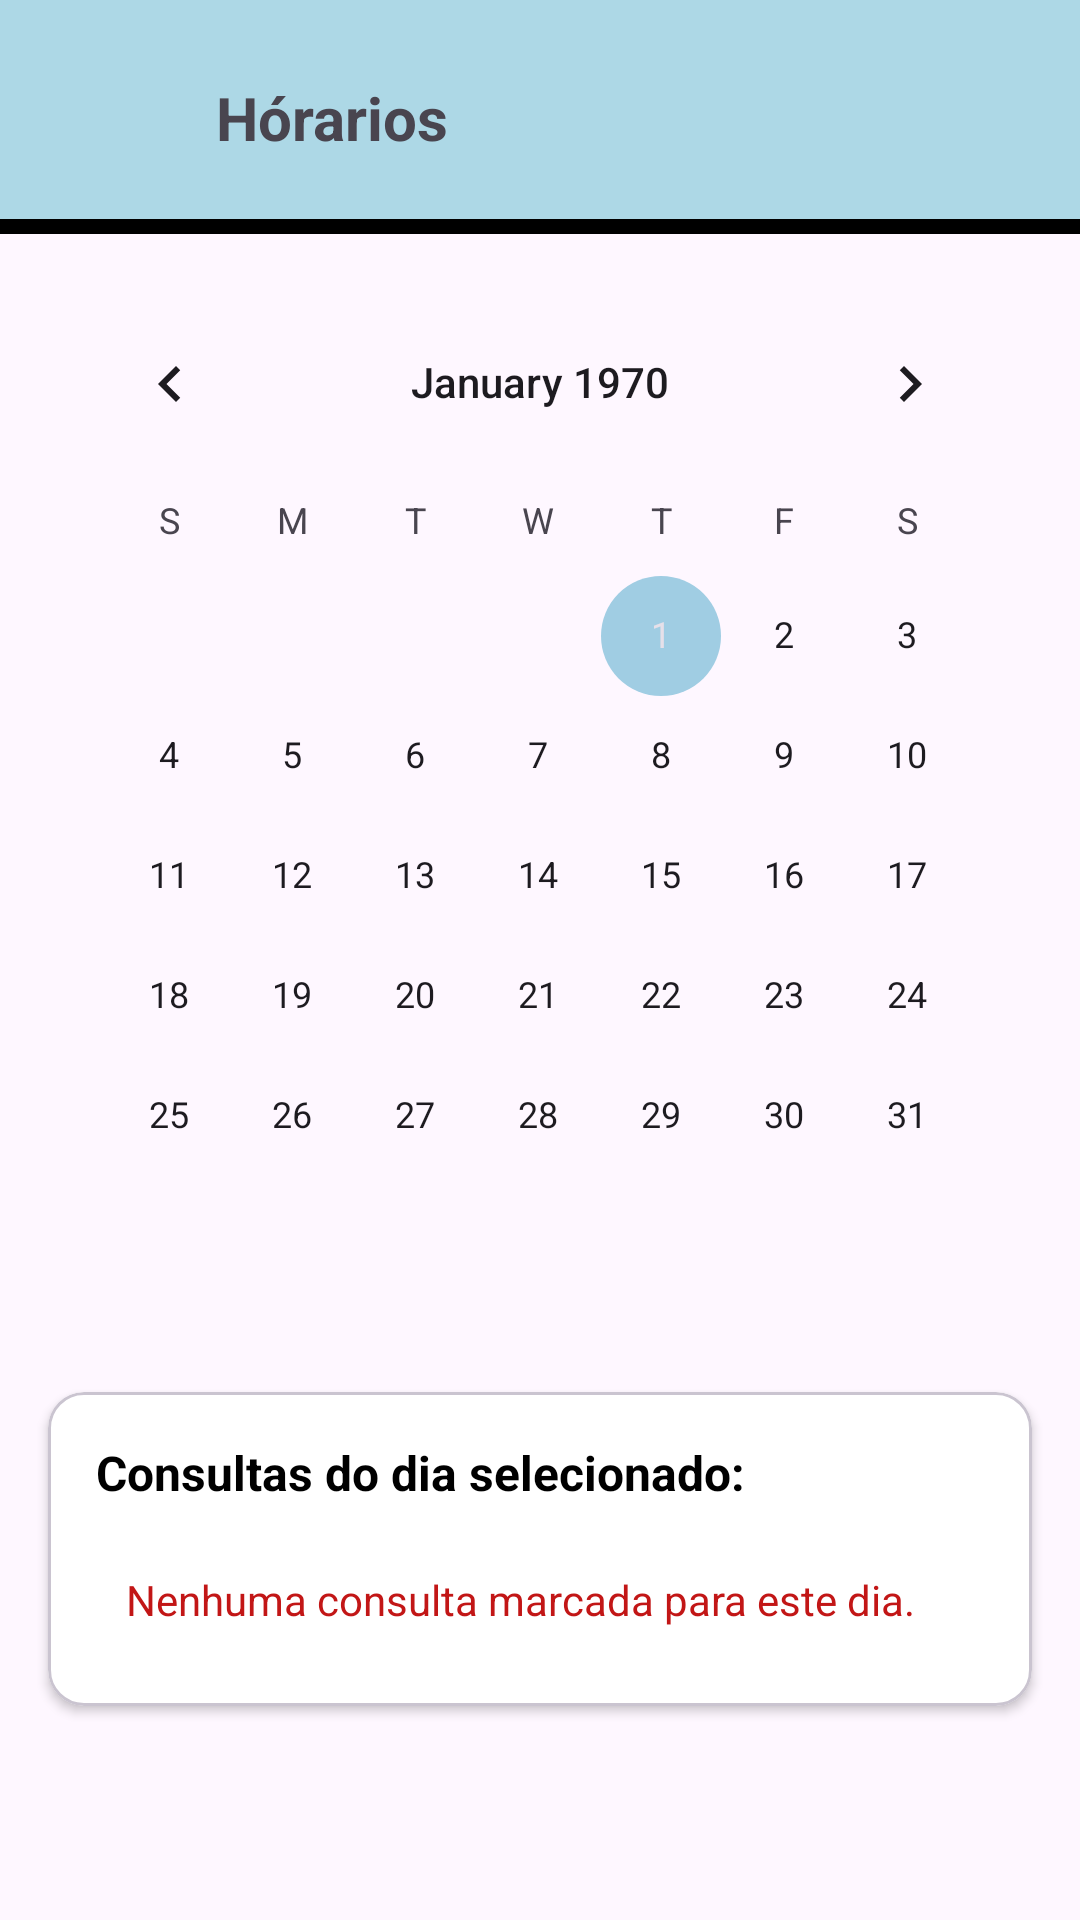

Produce the Android XML layout that renders to this screen, including the resource entries it uses.
<!-- AndroidManifest.xml: application theme Theme.Atividade4 -->
<!-- res/layout/fragment_agendamento_profissional.xml -->
<?xml version="1.0" encoding="utf-8"?>
<ScrollView
    android:id="@+id/scrollViewAgendamento"
    xmlns:android="http://schemas.android.com/apk/res/android"
    xmlns:app="http://schemas.android.com/apk/res-auto"
    xmlns:tools="http://schemas.android.com/tools"
    android:layout_width="match_parent"
    android:layout_height="match_parent"
    tools:context=".AgendamentoFragment">

    <LinearLayout
        android:layout_width="match_parent"
        android:layout_height="wrap_content"
        android:orientation="vertical">

        <androidx.constraintlayout.widget.ConstraintLayout
            android:layout_width="match_parent"
            android:layout_height="78dp"
            android:background="#ADD8E6">

            <ImageView
                android:id="@+id/imageSetavoltar"
                android:layout_width="40dp"
                android:layout_height="40dp"
                android:layout_marginStart="4dp"
                android:scaleType="centerCrop"
                android:src="@drawable/img_voltar"
                app:layout_constraintBottom_toBottomOf="parent"
                app:layout_constraintStart_toStartOf="parent"
                app:layout_constraintTop_toTopOf="parent"
                app:layout_constraintVertical_bias="0.631" />

            <TextView
                android:id="@+id/textViewHorarios"
                android:layout_width="wrap_content"
                android:layout_height="wrap_content"
                android:layout_marginStart="28dp"
                android:text="Hórarios"
                android:textSize="20dp"
                android:textStyle="bold"
                app:layout_constraintBottom_toBottomOf="parent"
                app:layout_constraintStart_toEndOf="@+id/imageSetavoltar"
                app:layout_constraintTop_toTopOf="parent" />

            <View
                android:id="@+id/viewlinha"
                android:layout_width="match_parent"
                android:layout_height="10dp"
                android:background="@color/black"
                app:layout_constraintBottom_toBottomOf="parent"
                app:layout_constraintStart_toStartOf="parent"
                app:layout_constraintTop_toBottomOf="parent" />

        </androidx.constraintlayout.widget.ConstraintLayout>


        <CalendarView
            android:id="@+id/Calendar"
            android:layout_width="match_parent"
            android:layout_height="wrap_content"
            android:layout_margin="16dp"
            android:elevation="20dp" />

        <com.google.android.material.card.MaterialCardView
            xmlns:android="http://schemas.android.com/apk/res/android"
            xmlns:app="http://schemas.android.com/apk/res-auto"
            android:id="@+id/cardConsultasDia"
            android:layout_width="match_parent"
            android:layout_height="wrap_content"
            android:layout_margin="16dp"
            app:cardCornerRadius="12dp"
            app:cardElevation="2dp"
            android:backgroundTint="@color/white">

            <LinearLayout
                android:orientation="vertical"
                android:padding="16dp"
                android:layout_width="match_parent"
                android:layout_height="wrap_content">

                <TextView
                    android:id="@+id/txtTitulo"
                    android:text="Consultas do dia selecionado:"
                    android:textStyle="bold"
                    android:textColor="@color/black"
                    android:textSize="16sp"
                    android:layout_marginBottom="12dp"
                    android:layout_width="wrap_content"
                    android:layout_height="wrap_content" />

                <TextView
                    android:id="@+id/txtMensagem"
                    android:text="Nenhuma consulta marcada para este dia."
                    android:textSize="14sp"
                    android:textColor="#C21616"
                    android:padding="10dp"
                    android:layout_width="match_parent"
                    android:layout_height="wrap_content" />

                <androidx.recyclerview.widget.RecyclerView
                    android:id="@+id/recyclerConsultas"
                    android:visibility="gone"
                    android:layout_width="match_parent"
                    android:layout_height="wrap_content" />





            </LinearLayout>
        </com.google.android.material.card.MaterialCardView>










    </LinearLayout>
</ScrollView>
<!-- resources referenced by this layout -->
<resources>
  <color name="black">#FF000000</color>
  <color name="white">#FFFFFFFF</color>
  <style name="Theme.Atividade4" parent="Base.Theme.Atividade4" />
  <style name="Base.Theme.Atividade4" parent="Theme.Material3.DayNight.NoActionBar">
  
          <item name="colorPrimary">@color/colorPrimary</item>
          <item name="colorAccent">@color/color_details</item>
  
      </style>
  <color name="colorPrimary">#A0CDE3</color>
  <color name="color_details">#A0CDE3</color>
</resources>
